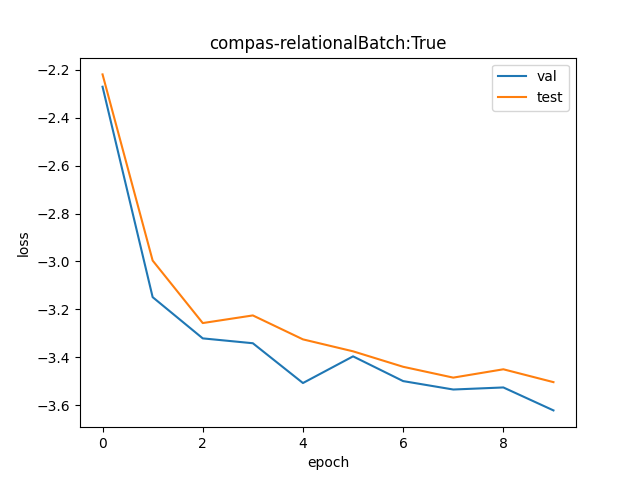

Values plotted in this chart, from the file beside it:
val, test
0.1032, 0.1087
0.0429, 0.04998
0.03612, 0.0385
0.03539, 0.03975
0.02998, 0.03597
0.03351, 0.03422
0.03022, 0.03208
0.02918, 0.03066
0.02943, 0.03175
0.02674, 0.03009
